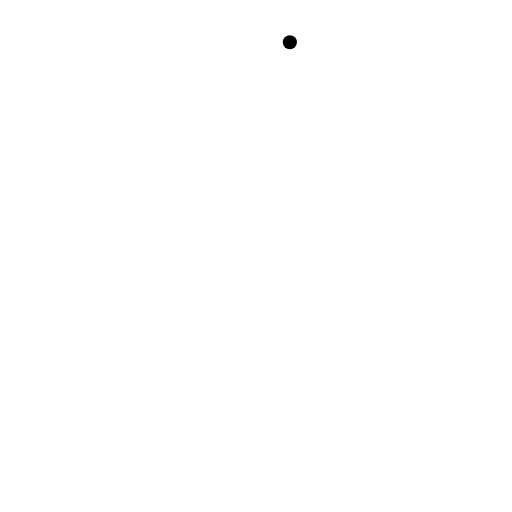
t = 0.00 s
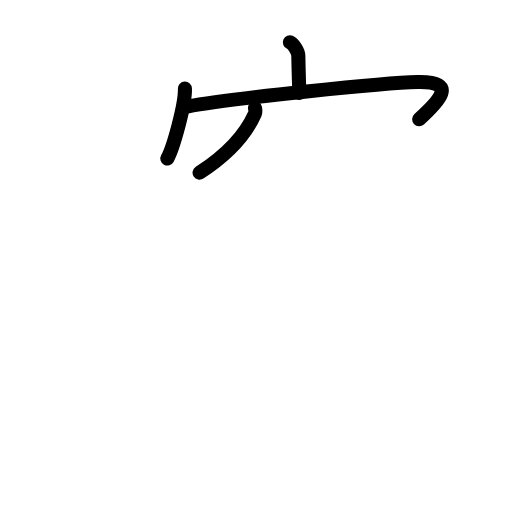
t = 3.63 s
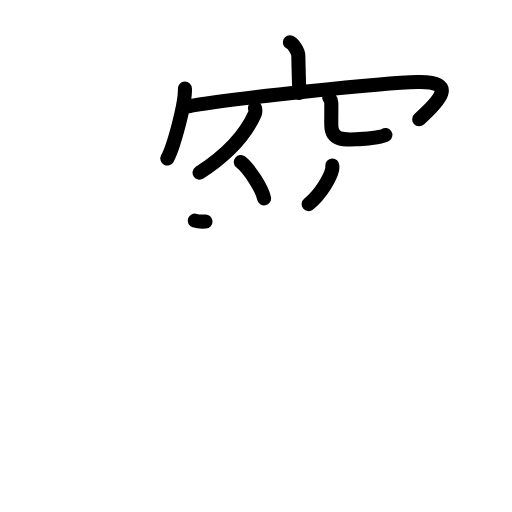
t = 7.25 s
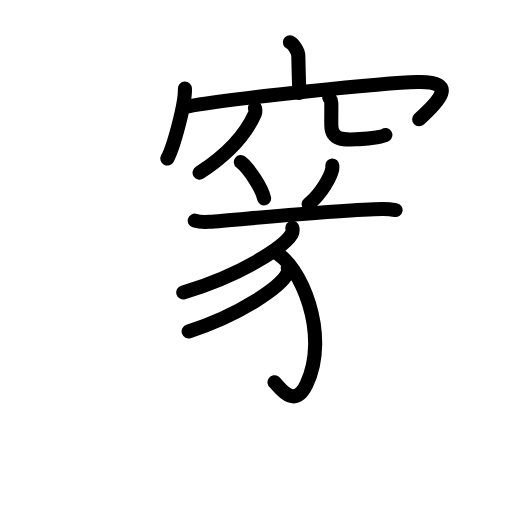
t = 10.88 s
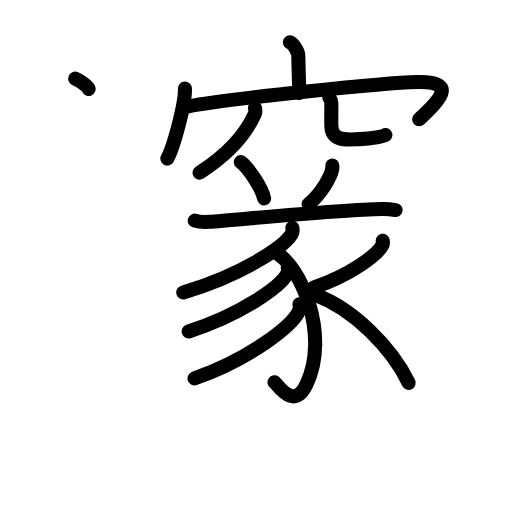
t = 14.25 s
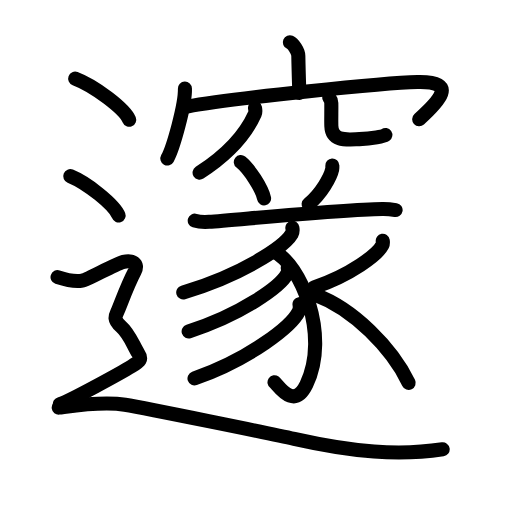
t = 18.00 s

The animated SVG that drew these frames (rendered in a browser with its animation timeline set to each time). Animation: 58 SMIL elements (animate=58); one cycle of 18.00 s.

<?xml version="1.0" encoding="UTF-8"?>
<!--
AniKanjiVG is licensed by CC-BY-SA Paul C. Sommerhoff (https://bitbucket.org/sommerhoff/anikanjivg).
AniKanjiVG uses KanjiVG which is licensed by CC-BY-SA Ulrich Apel (http://kanjivg.tagaini.net).
See also http://creativecommons.org/licenses/by-sa/3.0/
-->
<svg xmlns:kvg='http://kanjivg.tagaini.net' xmlns='http://www.w3.org/2000/svg' width='109' height='109' viewBox='0 0 109 109' style='fill:none;stroke:#000000;stroke-width:3;stroke-linecap:round;stroke-linejoin:round;' id="kvg:kanji_09083"><g id="kvg:09083" kvg:element="邃"><g id="kvg:09083-g1" kvg:element="穴" kvg:variant="true"><g id="kvg:09083-g2" kvg:element="宀" kvg:position="top"><path id="kvg:09083-s1" kvg:type="㇑a" d="M61.71,9.01c0.72,0.31,1.79,1.9,1.8,2.86c0.05,3.01,0.13,5.18,0.22,7.92"><animate attributeName="d" begin="0.0s" dur="0.5s" from="M61.71,9.01C61.71,9.01,61.71,9.01,61.71,9.01" to="M61.71,9.01c0.72,0.31,1.79,1.9,1.8,2.86" />
<animate attributeName="d" begin="0.5s" dur="0.5s" from="M61.71,9.01c0.72,0.31,1.79,1.9,1.8,2.86c0,0,0,0,0,0,0" to="M61.71,9.01c0.72,0.31,1.79,1.9,1.8,2.86c0.05,3.01,0.13,5.18,0.22,7.92" />
</path>
<g id="kvg:09083-g3" kvg:element="冖"><path id="kvg:09083-s2" kvg:type="㇔" d="M39.37,18.87c0.11,3.33-2.49,12.6-3.74,14.87"><animate attributeName="d" begin="1.0s" dur="1.0s" from="M39.37,18.87C39.37,18.87,39.37,18.87,39.37,18.87" to="M39.37,18.87c0.11,3.33-2.49,12.6-3.74,14.87" />
<animate attributeName="d" begin="0s" dur="1.0s" from="M-100,-100" to="M-100,-100" />
</path>
<path id="kvg:09083-s3" kvg:type="㇖b" d="M39.85,22.68c9.41-1.76,42.11-5.07,49.02-5.23c8.94-0.21,4.39,4.31,0.37,7.95"><animate attributeName="d" begin="2.0s" dur="0.5s" from="M39.85,22.68C39.85,22.68,39.85,22.68,39.85,22.68" to="M39.85,22.68c9.41-1.76,42.11-5.07,49.02-5.23" />
<animate attributeName="d" begin="2.5s" dur="0.5s" from="M39.85,22.68c9.41-1.76,42.11-5.07,49.02-5.23c0,0,0,0,0,0,0" to="M39.85,22.68c9.41-1.76,42.11-5.07,49.02-5.23c8.94-0.21,4.39,4.31,0.37,7.95" />
<animate attributeName="d" begin="0s" dur="2.0s" from="M-100,-100" to="M-100,-100" />
</path>
</g>
</g>
<g id="kvg:09083-g4" kvg:element="八" kvg:variant="true" kvg:position="bottom"><path id="kvg:09083-s4" kvg:type="㇒" d="M54.29,22.97c0.05,0.31,0.17,0.84-0.03,1.27c-1.78,3.95-5.65,8.57-11.77,12.51"><animate attributeName="d" begin="3.0s" dur="0.5s" from="M54.29,22.97C54.29,22.97,54.29,22.97,54.29,22.97" to="M54.29,22.97c0.05,0.31,0.17,0.84-0.03,1.27" />
<animate attributeName="d" begin="3.5s" dur="0.5s" from="M54.29,22.97c0.05,0.31,0.17,0.84-0.03,1.27c0,0,0,0,0,0,0" to="M54.29,22.97c0.05,0.31,0.17,0.84-0.03,1.27c-1.78,3.95-5.65,8.57-11.77,12.51" />
<animate attributeName="d" begin="0s" dur="3.0s" from="M-100,-100" to="M-100,-100" />
</path>
<path id="kvg:09083-s5" kvg:type="㇟/㇏" d="M70.08,20.75c0.23,0.3,0.44,0.66,0.45,1.14c0.04,1.27-0.04,3.49,0.01,4.93c0.12,3.38,3.33,2.89,5.97,2.8c2.78-0.1,5.15-0.62,5.53-0.88"><animate attributeName="d" begin="4.0s" dur="0.25s" from="M70.08,20.75C70.08,20.75,70.08,20.75,70.08,20.75" to="M70.08,20.75c0.23,0.3,0.44,0.66,0.45,1.14" />
<animate attributeName="d" begin="4.25s" dur="0.25s" from="M70.08,20.75c0.23,0.3,0.44,0.66,0.45,1.14c0,0,0,0,0,0,0" to="M70.08,20.75c0.23,0.3,0.44,0.66,0.45,1.14c0.04,1.27-0.04,3.49,0.01,4.93" />
<animate attributeName="d" begin="4.5s" dur="0.25s" from="M70.08,20.75c0.23,0.3,0.44,0.66,0.45,1.14c0.04,1.27-0.04,3.49,0.01,4.93c0,0,0,0,0,0,0" to="M70.08,20.75c0.23,0.3,0.44,0.66,0.45,1.14c0.04,1.27-0.04,3.49,0.01,4.93c0.12,3.38,3.33,2.89,5.97,2.8" />
<animate attributeName="d" begin="4.75s" dur="0.25s" from="M70.08,20.75c0.23,0.3,0.44,0.66,0.45,1.14c0.04,1.27-0.04,3.49,0.01,4.93c0.12,3.38,3.33,2.89,5.97,2.8c0,0,0,0,0,0,0" to="M70.08,20.75c0.23,0.3,0.44,0.66,0.45,1.14c0.04,1.27-0.04,3.49,0.01,4.93c0.12,3.38,3.33,2.89,5.97,2.8c2.78-0.1,5.15-0.62,5.53-0.88" />
<animate attributeName="d" begin="0s" dur="4.0s" from="M-100,-100" to="M-100,-100" />
</path>
</g>
</g>
<g id="kvg:09083-g5" kvg:element="遂"><path id="kvg:09083-s6" kvg:type="㇔" d="M51.27,34.5c1.75,1.37,4.52,5.62,4.95,7.75"><animate attributeName="d" begin="5.0s" dur="1.0s" from="M51.27,34.5C51.27,34.5,51.27,34.5,51.27,34.5" to="M51.27,34.5c1.75,1.37,4.52,5.62,4.95,7.75" />
<animate attributeName="d" begin="0s" dur="5.0s" from="M-100,-100" to="M-100,-100" />
</path>
<path id="kvg:09083-s7" kvg:type="㇒" d="M70.75,35.25c0.01,0.19,0.03,0.5-0.03,0.78c-0.34,1.63-2.32,5.22-5.02,7.42"><animate attributeName="d" begin="6.0s" dur="0.5s" from="M70.75,35.25C70.75,35.25,70.75,35.25,70.75,35.25" to="M70.75,35.25c0.01,0.19,0.03,0.5-0.03,0.78" />
<animate attributeName="d" begin="6.5s" dur="0.5s" from="M70.75,35.25c0.01,0.19,0.03,0.5-0.03,0.78c0,0,0,0,0,0,0" to="M70.75,35.25c0.01,0.19,0.03,0.5-0.03,0.78c-0.34,1.63-2.32,5.22-5.02,7.42" />
<animate attributeName="d" begin="0s" dur="6.0s" from="M-100,-100" to="M-100,-100" />
</path>
<g id="kvg:09083-g6" kvg:element="豕"><path id="kvg:09083-s8" kvg:type="㇐" d="M41.46,46.97c0.8,0.25,2.26,0.3,3.06,0.25c5.73-0.39,27.9-2.64,36.9-2.74c1.33-0.02,2.13,0.12,2.8,0.24"><animate attributeName="d" begin="7.0s" dur="0.3333333333333333s" from="M41.46,46.97C41.46,46.97,41.46,46.97,41.46,46.97" to="M41.46,46.97c0.8,0.25,2.26,0.3,3.06,0.25" />
<animate attributeName="d" begin="7.333333333333333s" dur="0.3333333333333333s" from="M41.46,46.97c0.8,0.25,2.26,0.3,3.06,0.25c0,0,0,0,0,0,0" to="M41.46,46.97c0.8,0.25,2.26,0.3,3.06,0.25c5.73-0.39,27.9-2.64,36.9-2.74" />
<animate attributeName="d" begin="7.666666666666667s" dur="0.3333333333333333s" from="M41.46,46.97c0.8,0.25,2.26,0.3,3.06,0.25c5.73-0.39,27.9-2.64,36.9-2.74c0,0,0,0,0,0,0" to="M41.46,46.97c0.8,0.25,2.26,0.3,3.06,0.25c5.73-0.39,27.9-2.64,36.9-2.74c1.33-0.02,2.13,0.12,2.8,0.24" />
<animate attributeName="d" begin="0s" dur="7.0s" from="M-100,-100" to="M-100,-100" />
</path>
<path id="kvg:09083-s9" kvg:type="㇒" d="M62.24,48.5c0.06,0.32,0.14,0.84-0.13,1.3c-1.58,2.74-10.67,8.76-23.1,12.45"><animate attributeName="d" begin="8.0s" dur="0.5s" from="M62.24,48.5C62.24,48.5,62.24,48.5,62.24,48.5" to="M62.24,48.5c0.06,0.32,0.14,0.84-0.13,1.3" />
<animate attributeName="d" begin="8.5s" dur="0.5s" from="M62.24,48.5c0.06,0.32,0.14,0.84-0.13,1.3c0,0,0,0,0,0,0" to="M62.24,48.5c0.06,0.32,0.14,0.84-0.13,1.3c-1.58,2.74-10.67,8.76-23.1,12.45" />
<animate attributeName="d" begin="0s" dur="8.0s" from="M-100,-100" to="M-100,-100" />
</path>
<path id="kvg:09083-s10" kvg:type="㇕v" d="M58.25,53.5c5.78,2.67,12.06,17.87,6.98,28.36c-2.73,5.64-6.07,0.04-6.79-0.47"><animate attributeName="d" begin="9.0s" dur="0.5s" from="M58.25,53.5C58.25,53.5,58.25,53.5,58.25,53.5" to="M58.25,53.5c5.78,2.67,12.06,17.87,6.98,28.36" />
<animate attributeName="d" begin="9.5s" dur="0.5s" from="M58.25,53.5c5.78,2.67,12.06,17.87,6.98,28.36c0,0,0,0,0,0,0" to="M58.25,53.5c5.78,2.67,12.06,17.87,6.98,28.36c-2.73,5.64-6.07,0.04-6.79-0.47" />
<animate attributeName="d" begin="0s" dur="9.0s" from="M-100,-100" to="M-100,-100" />
</path>
<path id="kvg:09083-s11" kvg:type="㇒" d="M61.26,57c0.06,0.32,0.12,0.83-0.12,1.28c-1.44,2.71-9.69,8.64-20.98,12.28"><animate attributeName="d" begin="10.0s" dur="0.5s" from="M61.26,57C61.26,57,61.26,57,61.26,57" to="M61.26,57c0.06,0.32,0.12,0.83-0.12,1.28" />
<animate attributeName="d" begin="10.5s" dur="0.5s" from="M61.26,57c0.06,0.32,0.12,0.83-0.12,1.28c0,0,0,0,0,0,0" to="M61.26,57c0.06,0.32,0.12,0.83-0.12,1.28c-1.44,2.71-9.69,8.64-20.98,12.28" />
<animate attributeName="d" begin="0s" dur="10.0s" from="M-100,-100" to="M-100,-100" />
</path>
<path id="kvg:09083-s12" kvg:type="㇒" d="M63.76,64.75c0.06,0.37,0.13,0.96-0.13,1.5c-1.52,3.15-10.26,10.07-22.22,14.31"><animate attributeName="d" begin="11.0s" dur="0.5s" from="M63.76,64.75C63.76,64.75,63.76,64.75,63.76,64.75" to="M63.76,64.75c0.06,0.37,0.13,0.96-0.13,1.5" />
<animate attributeName="d" begin="11.5s" dur="0.5s" from="M63.76,64.75c0.06,0.37,0.13,0.96-0.13,1.5c0,0,0,0,0,0,0" to="M63.76,64.75c0.06,0.37,0.13,0.96-0.13,1.5c-1.52,3.15-10.26,10.07-22.22,14.31" />
<animate attributeName="d" begin="0s" dur="11.0s" from="M-100,-100" to="M-100,-100" />
</path>
<path id="kvg:09083-s13" kvg:type="㇒" d="M81.48,51.26c0.04,0.23,0.09,0.6-0.08,0.94c-0.99,1.98-6.7,6.32-14.52,8.98"><animate attributeName="d" begin="12.0s" dur="0.5s" from="M81.48,51.26C81.48,51.26,81.48,51.26,81.48,51.26" to="M81.48,51.26c0.04,0.23,0.09,0.6-0.08,0.94" />
<animate attributeName="d" begin="12.5s" dur="0.5s" from="M81.48,51.26c0.04,0.23,0.09,0.6-0.08,0.94c0,0,0,0,0,0,0" to="M81.48,51.26c0.04,0.23,0.09,0.6-0.08,0.94c-0.99,1.98-6.7,6.32-14.52,8.98" />
<animate attributeName="d" begin="0s" dur="12.0s" from="M-100,-100" to="M-100,-100" />
</path>
<path id="kvg:09083-s14" kvg:type="㇏" d="M67.16,62.78C75.22,65.75,83.44,74.09,87,81.5"><animate attributeName="d" begin="13.0s" dur="1.0s" from="M67.16,62.78C67.16,62.78,67.16,62.78,67.16,62.78" to="M67.16,62.78C75.22,65.75,83.44,74.09,87,81.5" />
<animate attributeName="d" begin="0s" dur="13.0s" from="M-100,-100" to="M-100,-100" />
</path>
</g>
<g id="kvg:09083-g7" kvg:element="辶" kvg:position="nyo" kvg:radical="general"><path id="kvg:09083-s15" kvg:type="㇔" d="M16,16.75c4.06,1.54,10.49,6.35,11.5,8.75"><animate attributeName="d" begin="14.0s" dur="1.0s" from="M16,16.75C16,16.75,16,16.75,16,16.75" to="M16,16.75c4.06,1.54,10.49,6.35,11.5,8.75" />
<animate attributeName="d" begin="0s" dur="14.0s" from="M-100,-100" to="M-100,-100" />
</path>
<path id="kvg:09083-s16" kvg:type="㇔" d="M14.96,37.5c3.63,1.48,9.38,6.08,10.29,8.38"><animate attributeName="d" begin="15.0s" dur="1.0s" from="M14.96,37.5C14.96,37.5,14.96,37.5,14.96,37.5" to="M14.96,37.5c3.63,1.48,9.38,6.08,10.29,8.38" />
<animate attributeName="d" begin="0s" dur="15.0s" from="M-100,-100" to="M-100,-100" />
</path>
<path id="kvg:09083-s17" kvg:type="㇋" d="M12.25,59c2.77,0.92,4.02,0.98,5.25,0.75c1.23-0.23,6.96-3.55,8.8-4.01c1.85-0.46,3.24,0.38,2.39,2.01c-1.44,2.75-2.44,5.5-3.44,8c-0.55,1.36-1.35,2.15,0.5,3.75c1.85,1.6,2.71,4.24,3.63,5.61c0.92,1.37,0.46,1.75-1.38,2.89c-1.85,1.14-13.4,7.54-15.25,8"><animate attributeName="d" begin="16.0s" dur="0.125s" from="M12.25,59C12.25,59,12.25,59,12.25,59" to="M12.25,59c2.77,0.92,4.02,0.98,5.25,0.75" />
<animate attributeName="d" begin="16.125s" dur="0.125s" from="M12.25,59c2.77,0.92,4.02,0.98,5.25,0.75c0,0,0,0,0,0,0" to="M12.25,59c2.77,0.92,4.02,0.98,5.25,0.75c1.23-0.23,6.96-3.55,8.8-4.01" />
<animate attributeName="d" begin="16.25s" dur="0.125s" from="M12.25,59c2.77,0.92,4.02,0.98,5.25,0.75c1.23-0.23,6.96-3.55,8.8-4.01c0,0,0,0,0,0,0" to="M12.25,59c2.77,0.92,4.02,0.98,5.25,0.75c1.23-0.23,6.96-3.55,8.8-4.01c1.85-0.46,3.24,0.38,2.39,2.01" />
<animate attributeName="d" begin="16.375s" dur="0.125s" from="M12.25,59c2.77,0.92,4.02,0.98,5.25,0.75c1.23-0.23,6.96-3.55,8.8-4.01c1.85-0.46,3.24,0.38,2.39,2.01c0,0,0,0,0,0,0" to="M12.25,59c2.77,0.92,4.02,0.98,5.25,0.75c1.23-0.23,6.96-3.55,8.8-4.01c1.85-0.46,3.24,0.38,2.39,2.01c-1.44,2.75-2.44,5.5-3.44,8" />
<animate attributeName="d" begin="16.5s" dur="0.125s" from="M12.25,59c2.77,0.92,4.02,0.98,5.25,0.75c1.23-0.23,6.96-3.55,8.8-4.01c1.85-0.46,3.24,0.38,2.39,2.01c-1.44,2.75-2.44,5.5-3.44,8c0,0,0,0,0,0,0" to="M12.25,59c2.77,0.92,4.02,0.98,5.25,0.75c1.23-0.23,6.96-3.55,8.8-4.01c1.85-0.46,3.24,0.38,2.39,2.01c-1.44,2.75-2.44,5.5-3.44,8c-0.55,1.36-1.35,2.15,0.5,3.75" />
<animate attributeName="d" begin="16.625s" dur="0.125s" from="M12.25,59c2.77,0.92,4.02,0.98,5.25,0.75c1.23-0.23,6.96-3.55,8.8-4.01c1.85-0.46,3.24,0.38,2.39,2.01c-1.44,2.75-2.44,5.5-3.44,8c-0.55,1.36-1.35,2.15,0.5,3.75c0,0,0,0,0,0,0" to="M12.25,59c2.77,0.92,4.02,0.98,5.25,0.75c1.23-0.23,6.96-3.55,8.8-4.01c1.85-0.46,3.24,0.38,2.39,2.01c-1.44,2.75-2.44,5.5-3.44,8c-0.55,1.36-1.35,2.15,0.5,3.75c1.85,1.6,2.71,4.24,3.63,5.61" />
<animate attributeName="d" begin="16.75s" dur="0.125s" from="M12.25,59c2.77,0.92,4.02,0.98,5.25,0.75c1.23-0.23,6.96-3.55,8.8-4.01c1.85-0.46,3.24,0.38,2.39,2.01c-1.44,2.75-2.44,5.5-3.44,8c-0.55,1.36-1.35,2.15,0.5,3.75c1.85,1.6,2.71,4.24,3.63,5.61c0,0,0,0,0,0,0" to="M12.25,59c2.77,0.92,4.02,0.98,5.25,0.75c1.23-0.23,6.96-3.55,8.8-4.01c1.85-0.46,3.24,0.38,2.39,2.01c-1.44,2.75-2.44,5.5-3.44,8c-0.55,1.36-1.35,2.15,0.5,3.75c1.85,1.6,2.71,4.24,3.63,5.61c0.92,1.37,0.46,1.75-1.38,2.89" />
<animate attributeName="d" begin="16.875s" dur="0.125s" from="M12.25,59c2.77,0.92,4.02,0.98,5.25,0.75c1.23-0.23,6.96-3.55,8.8-4.01c1.85-0.46,3.24,0.38,2.39,2.01c-1.44,2.75-2.44,5.5-3.44,8c-0.55,1.36-1.35,2.15,0.5,3.75c1.85,1.6,2.71,4.24,3.63,5.61c0.92,1.37,0.46,1.75-1.38,2.89c0,0,0,0,0,0,0" to="M12.25,59c2.77,0.92,4.02,0.98,5.25,0.75c1.23-0.23,6.96-3.55,8.8-4.01c1.85-0.46,3.24,0.38,2.39,2.01c-1.44,2.75-2.44,5.5-3.44,8c-0.55,1.36-1.35,2.15,0.5,3.75c1.85,1.6,2.71,4.24,3.63,5.61c0.92,1.37,0.46,1.75-1.38,2.89c-1.85,1.14-13.4,7.54-15.25,8" />
<animate attributeName="d" begin="0s" dur="16.0s" from="M-100,-100" to="M-100,-100" />
</path>
<path id="kvg:09083-s18" kvg:type="㇔/㇏" d="M12.5,86.78c3.13-0.4,9.4-1.41,14.1-0.6c4.7,0.8,31.42,6.21,36.04,7.26c12.54,2.82,22.2,3.63,31.6,2.22"><animate attributeName="d" begin="17.0s" dur="0.3333333333333333s" from="M12.5,86.78C12.5,86.78,12.5,86.78,12.5,86.78" to="M12.5,86.78c3.13-0.4,9.4-1.41,14.1-0.6" />
<animate attributeName="d" begin="17.333333333333332s" dur="0.3333333333333333s" from="M12.5,86.78c3.13-0.4,9.4-1.41,14.1-0.6c0,0,0,0,0,0,0" to="M12.5,86.78c3.13-0.4,9.4-1.41,14.1-0.6c4.7,0.8,31.42,6.21,36.04,7.26" />
<animate attributeName="d" begin="17.666666666666668s" dur="0.3333333333333333s" from="M12.5,86.78c3.13-0.4,9.4-1.41,14.1-0.6c4.7,0.8,31.42,6.21,36.04,7.26c0,0,0,0,0,0,0" to="M12.5,86.78c3.13-0.4,9.4-1.41,14.1-0.6c4.7,0.8,31.42,6.21,36.04,7.26c12.54,2.82,22.2,3.63,31.6,2.22" />
<animate attributeName="d" begin="0s" dur="17.0s" from="M-100,-100" to="M-100,-100" />
</path>
</g>
</g>
</g>
</svg>
